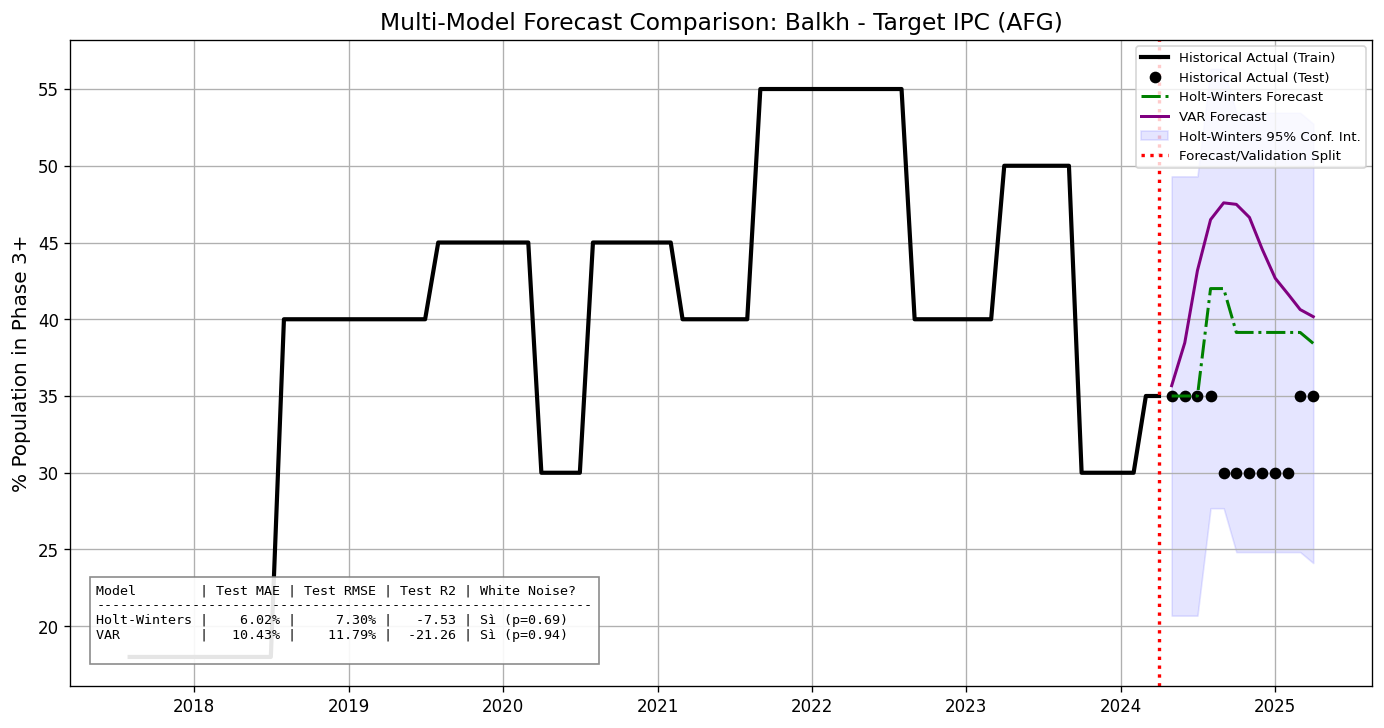

Values plotted in this chart, from the file beside it:
date, actual, actual_train, actual_test, forecast_holt-winters, forecast_var
2017-08-01, 18.0, 18.0, , , 
2017-09-01, 18.0, 18.0, , , 
2017-10-01, 18.0, 18.0, , , 
2017-11-01, 18.0, 18.0, , , 
2017-12-01, 18.0, 18.0, , , 
2018-01-01, 18.0, 18.0, , , 
2018-02-01, 18.0, 18.0, , , 
2018-03-01, 18.0, 18.0, , , 
2018-04-01, 18.0, 18.0, , , 
2018-05-01, 18.0, 18.0, , , 
2018-06-01, 18.0, 18.0, , , 
2018-07-01, 18.0, 18.0, , , 
2018-08-01, 40.0, 40.0, , , 
2018-09-01, 40.0, 40.0, , , 
2018-10-01, 40.0, 40.0, , , 
2018-11-01, 40.0, 40.0, , , 
2018-12-01, 40.0, 40.0, , , 
2019-01-01, 40.0, 40.0, , , 
2019-02-01, 40.0, 40.0, , , 
2019-03-01, 40.0, 40.0, , , 
2019-04-01, 40.0, 40.0, , , 
2019-05-01, 40.0, 40.0, , , 
2019-06-01, 40.0, 40.0, , , 
2019-07-01, 40.0, 40.0, , , 
2019-08-01, 45.0, 45.0, , , 
2019-09-01, 45.0, 45.0, , , 
2019-10-01, 45.0, 45.0, , , 
2019-11-01, 45.0, 45.0, , , 
2019-12-01, 45.0, 45.0, , , 
2020-01-01, 45.0, 45.0, , , 
2020-02-01, 45.0, 45.0, , , 
2020-03-01, 45.0, 45.0, , , 
2020-04-01, 30.0, 30.0, , , 
2020-05-01, 30.0, 30.0, , , 
2020-06-01, 30.0, 30.0, , , 
2020-07-01, 30.0, 30.0, , , 
2020-08-01, 45.0, 45.0, , , 
2020-09-01, 45.0, 45.0, , , 
2020-10-01, 45.0, 45.0, , , 
2020-11-01, 45.0, 45.0, , , 
2020-12-01, 45.0, 45.0, , , 
2021-01-01, 45.0, 45.0, , , 
2021-02-01, 45.0, 45.0, , , 
2021-03-01, 40.0, 40.0, , , 
2021-04-01, 40.0, 40.0, , , 
2021-05-01, 40.0, 40.0, , , 
2021-06-01, 40.0, 40.0, , , 
2021-07-01, 40.0, 40.0, , , 
2021-08-01, 40.0, 40.0, , , 
2021-09-01, 55, 55, , , 
2021-10-01, 55, 55, , , 
2021-11-01, 55, 55, , , 
2021-12-01, 55, 55, , , 
2022-01-01, 55, 55, , , 
2022-02-01, 55, 55, , , 
2022-03-01, 55, 55, , , 
2022-04-01, 55, 55, , , 
2022-05-01, 55, 55, , , 
2022-06-01, 55, 55, , , 
2022-07-01, 55, 55, , , 
... 33 more rows
